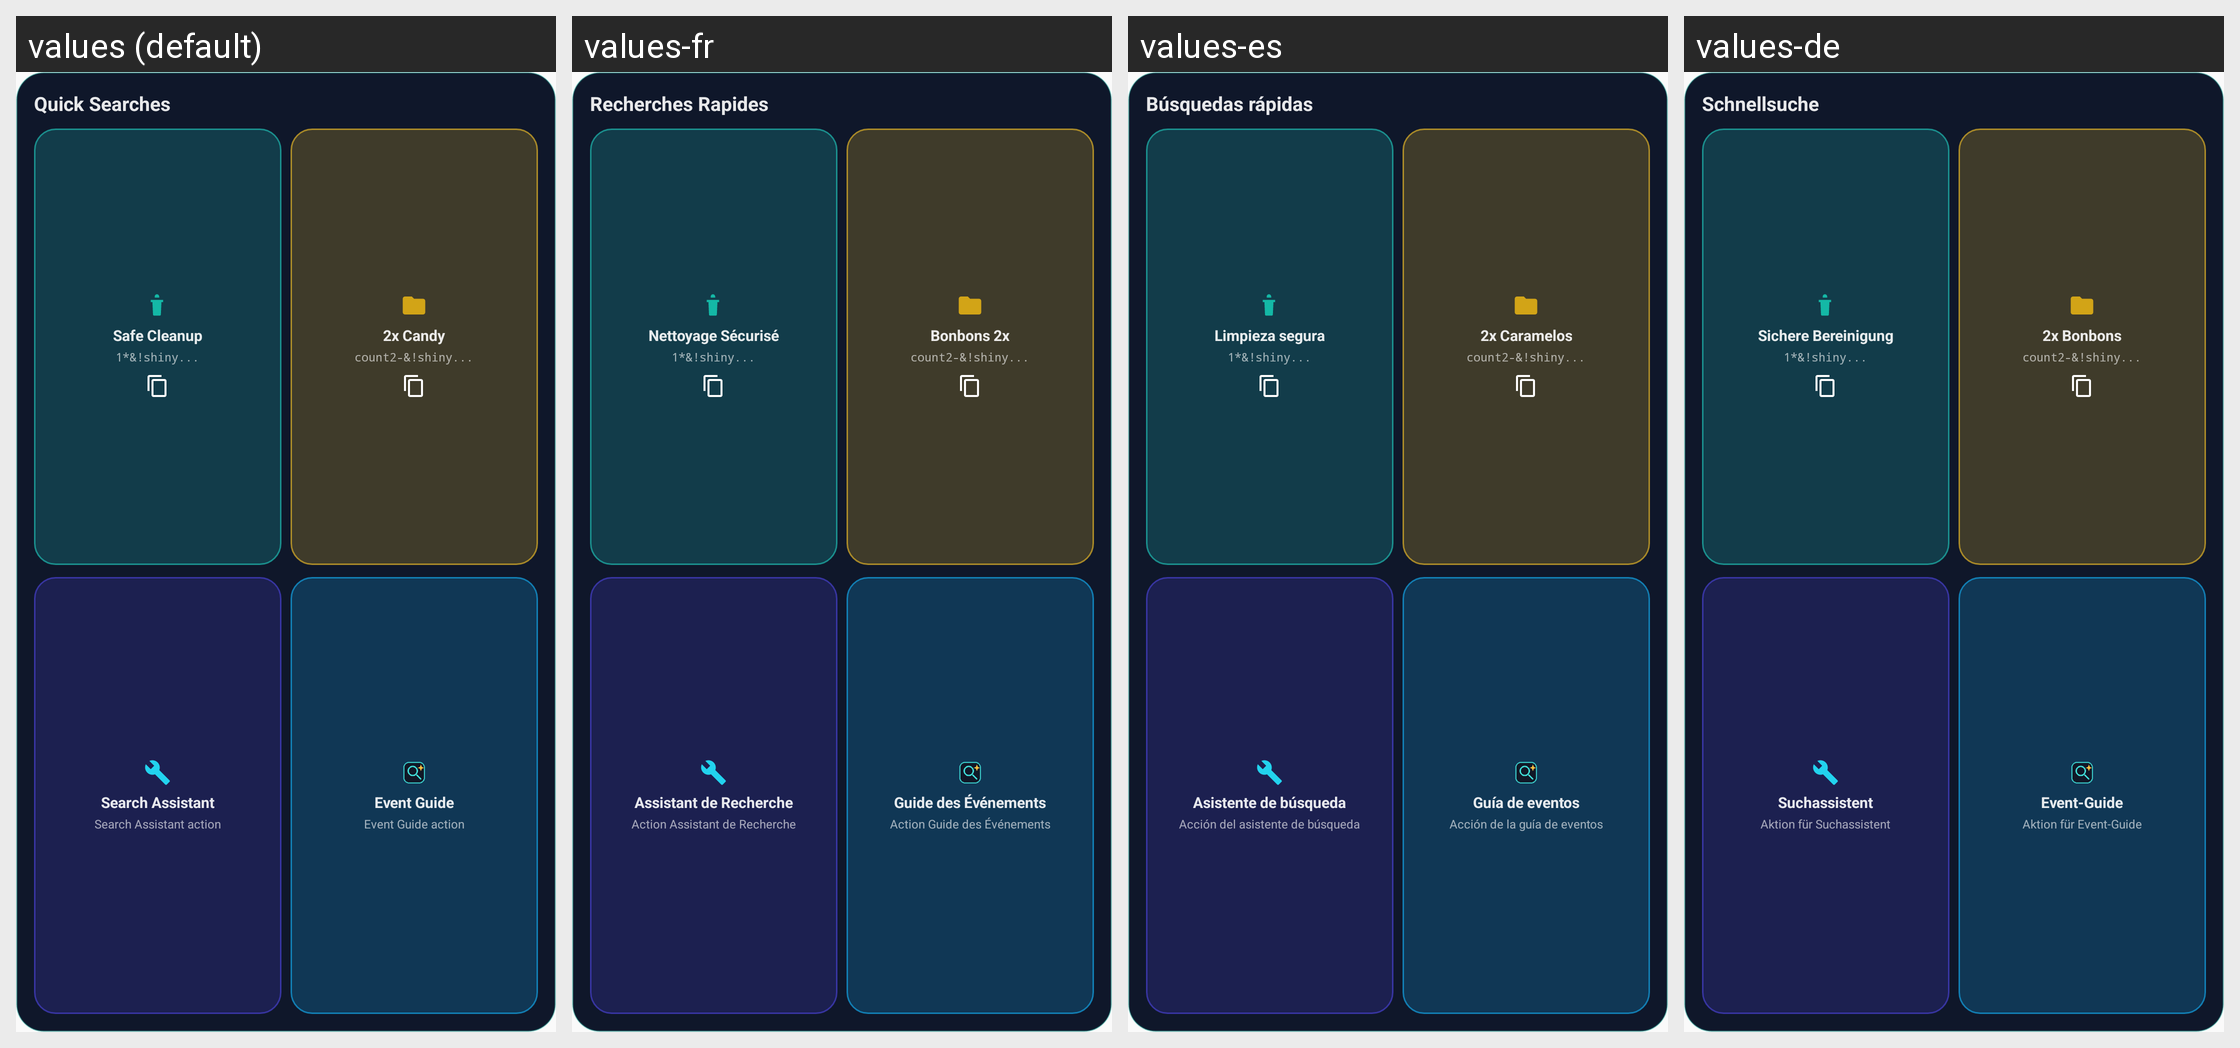

Strings drawn on this Android screen and how each of the app's shown locales translates them:
Android screen res/layout/widget_goal_actions.xml rendered under 4 locales, left to right: values (default), values-fr, values-es, values-de. Device: Nexus 5 (rendered at 1080×1920; each locale shown at half size, 540×960, under a caption strip naming it); theme Theme.PokeQuery.
Other locales in the repository, not shown: values-it, values-tr.
Strings drawn on this screen, with the default value and each locale's value (text and hints the layout hard-codes, and strings that could not be matched under every locale, appear in the picture but are not listed):

widget_actions_title
  values: Quick Searches
  values-fr: Recherches Rapides
  values-es: Búsquedas rápidas
  values-de: Schnellsuche

widget_action_safe_cleanup
  values: Safe Cleanup
  values-fr: Nettoyage Sécurisé
  values-es: Limpieza segura
  values-de: Sichere Bereinigung

widget_action_candy_prep
  values: 2x Candy
  values-fr: Bonbons 2x
  values-es: 2x Caramelos
  values-de: 2x Bonbons

widget_action_assistant
  values: Search Assistant
  values-fr: Assistant de Recherche
  values-es: Asistente de búsqueda
  values-de: Suchassistent

widget_action_assistant_desc
  values: Search Assistant action
  values-fr: Action Assistant de Recherche
  values-es: Acción del asistente de búsqueda
  values-de: Aktion für Suchassistent

widget_action_event_guide
  values: Event Guide
  values-fr: Guide des Événements
  values-es: Guía de eventos
  values-de: Event-Guide

widget_action_event_guide_desc
  values: Event Guide action
  values-fr: Action Guide des Événements
  values-es: Acción de la guía de eventos
  values-de: Aktion für Event-Guide
